Run: headless pygame with SDL's dummy video driver; simulated clock (each Clock.tick advances the game by its frame time, no real sleeping); random seed 0; keys injected as events and as key.get_pressed() state; mouse plan: one left click at the window centre at the start of phase 2, then a move to the lower-right quarter at the start of phase 3.
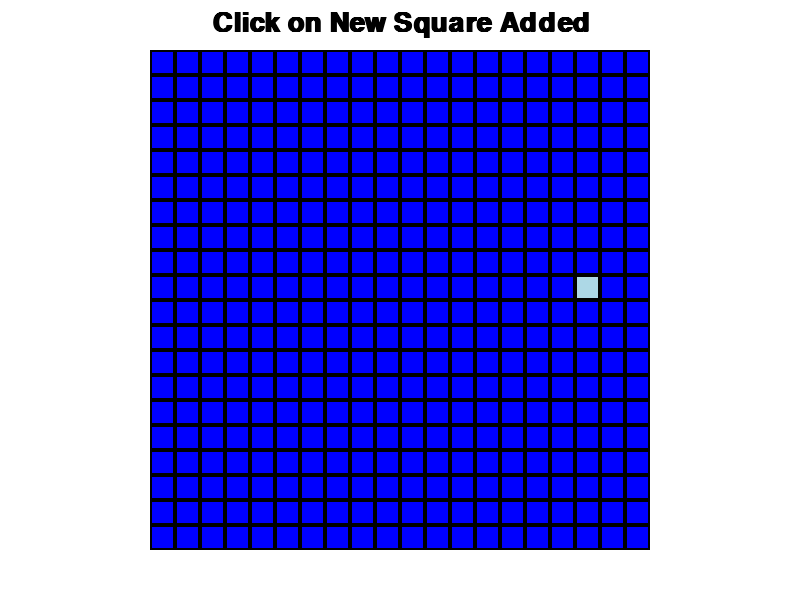
Frame 1 of 4 · flips 1–60 · no input
Frame 2 of 4 · flips 61–180 · clicked the window centre · tapped SPACE, RETURN · held RIGHT (→), D · screen unchanged from frame 1, image omitted
Frame 3 of 4 · flips 181–300 · moved the mouse to the lower-right quarter · held DOWN (↓), S · screen unchanged from frame 2, image omitted
Frame 4 of 4 · flips 301–420 · held LEFT (←), A, UP (↑), W · screen unchanged from frame 3, image omitted

The pygame program that drew these frames:

import pygame,sys
import random

pygame.init()
SCREEN_WIDTH,SCREEN_HEIGHT = 800,600
screen  =pygame.display.set_mode((SCREEN_WIDTH,SCREEN_HEIGHT))

pygame.display.set_caption("Memory Squares")
FPS = 60

clock = pygame.time.Clock()

BLUE = (0,0,255)
WHITE = (255,) * 3
BLACK = (0,) * 3
LIGHTBLUE = (173,216,230)

class Square(pygame.sprite.Sprite):


    def __init__(self,x,y,size):
        super().__init__()



        self.size = size
        self.image = pygame.Surface((size,size))
        self.rect = self.image.get_rect(topleft=(x,y))
        self.flashed = False
        self.image.fill(BLUE)
    

    def set_flash(self):
        self.flashed = True
        self.image.fill(LIGHTBLUE)

    def draw(self):


        screen.blit(self.image,self.rect)
        pygame.draw.rect(screen,BLACK,(*self.rect.topleft,self.size,self.size),2)











class Game:
    
    
    FONT = pygame.font.SysFont("calibri",40,bold=True)

    def __init__(self,rows=20,cols=20,size=25):
        self.rows = rows
        self.cols = cols


        self.side_gap = (SCREEN_WIDTH - rows *size)//2
        self.top_gap = (SCREEN_HEIGHT - cols * size)//2

        
        self.squares = pygame.sprite.Group()
        self.click_text = self.FONT.render("Click on New Square Added",True,BLACK)
        self.click_text_rect = self.click_text.get_rect(center=(SCREEN_WIDTH//2,10 + self.click_text.get_height()//2))


        
        self.grid = []
        self.row_cols = []
        for row in range(self.rows):
            new_row = []
            for col in range(self.cols):
                square = Square(self.side_gap + col * size,self.top_gap + row * size,size)
                self.squares.add(square)
                new_row.append(square)
                self.row_cols.append((row,col))
            self.grid.append(new_row)

        
        
        first_row,first_col = random.choice(self.row_cols)
        self.row_cols.remove((first_row,first_col))
        self.grid[first_row][first_col].set_flash()

    





    def _play(self):


        while True:

            for event in pygame.event.get():
                if event.type == pygame.QUIT:
                    pygame.quit()
                    sys.exit()
                if event.type == pygame.MOUSEBUTTONDOWN:
                    pass

             
            screen.fill(WHITE)
            for square in self.squares:
                square.draw()
            screen.blit(self.click_text,self.click_text_rect)
            pygame.display.update()
            clock.tick(FPS)
    

    def __call__(self):
        self._play()



game = Game()

game()
